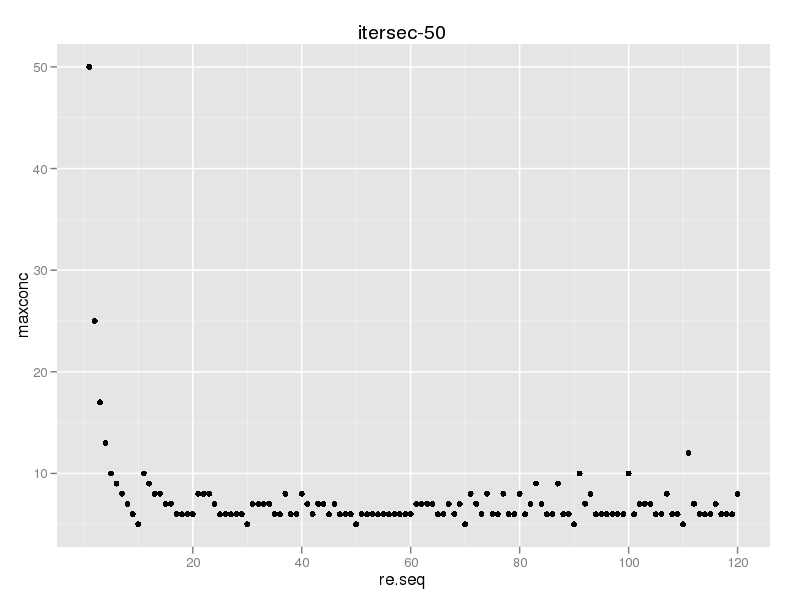

Data behind this chart, as committed beside it:
rampevery, maxconc
1, 50
2, 25
3, 17
4, 13
5, 10
6, 9
7, 8
8, 7
9, 6
10, 5
11, 10
12, 9
13, 8
14, 8
15, 7
16, 7
17, 6
18, 6
19, 6
20, 6
21, 8
22, 8
23, 8
24, 7
25, 6
26, 6
27, 6
28, 6
29, 6
30, 5
31, 7
32, 7
33, 7
34, 7
35, 6
36, 6
37, 8
38, 6
39, 6
40, 8
41, 7
42, 6
43, 7
44, 7
45, 6
46, 7
47, 6
48, 6
49, 6
50, 5
51, 6
52, 6
53, 6
54, 6
55, 6
56, 6
57, 6
58, 6
59, 6
60, 6
... 60 more rows
